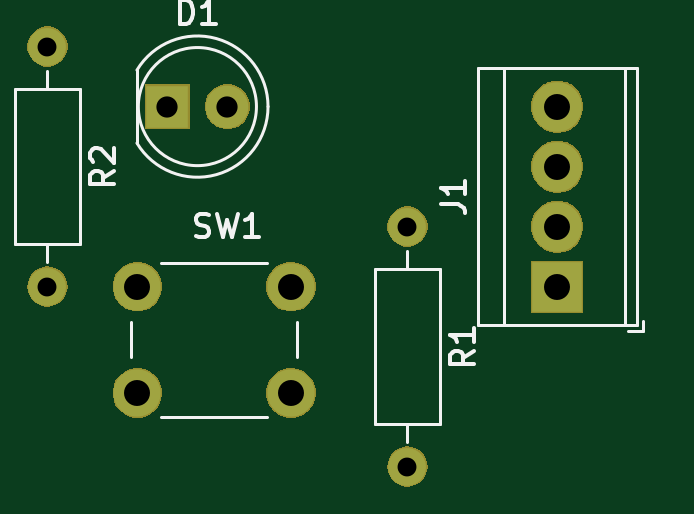
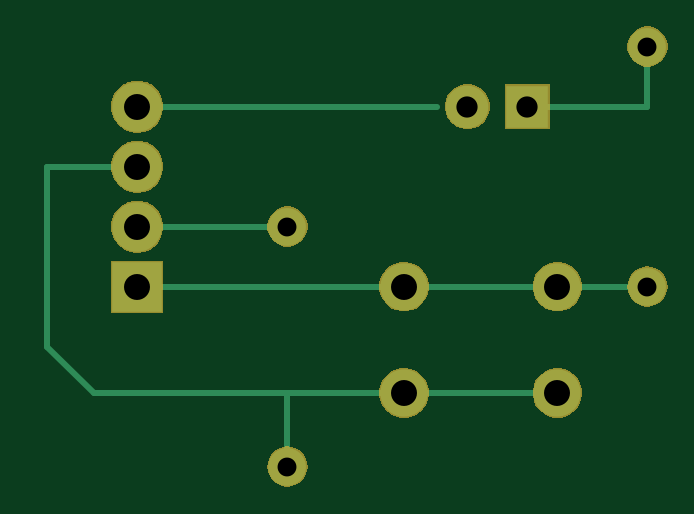
Circuit board: 11 layer files. Board 25.4 x 17.8 mm.
- bottom_copper: WifiLedButton-B.Cu.gbr (2859 bytes)
- bottom_mask: WifiLedButton-B.Mask.gbr (12468 bytes)
- paste: WifiLedButton-B.Paste.gbr (539 bytes)
- bottom_silk: WifiLedButton-B.SilkS.gbr (540 bytes)
- outline: WifiLedButton-Edge.Cuts.gbr (506 bytes)
- top_copper: WifiLedButton-F.Cu.gbr (2118 bytes)
- top_mask: WifiLedButton-F.Mask.gbr (12468 bytes)
- paste: WifiLedButton-F.Paste.gbr (539 bytes)
- top_silk: WifiLedButton-F.SilkS.gbr (4809 bytes)
- drill: WifiLedButton-NPTH.drl (169 bytes)
- drill: WifiLedButton-PTH.drl (363 bytes)

=== bottom_copper: WifiLedButton-B.Cu.gbr ===
G04 #@! TF.GenerationSoftware,KiCad,Pcbnew,(5.0.1-3-g963ef8bb5)*
G04 #@! TF.CreationDate,2018-12-20T15:49:25+01:00*
G04 #@! TF.ProjectId,WifiLedButton,576966694C6564427574746F6E2E6B69,1.0*
G04 #@! TF.SameCoordinates,Original*
G04 #@! TF.FileFunction,Copper,L2,Bot,Signal*
G04 #@! TF.FilePolarity,Positive*
%FSLAX46Y46*%
G04 Gerber Fmt 4.6, Leading zero omitted, Abs format (unit mm)*
G04 Created by KiCad (PCBNEW (5.0.1-3-g963ef8bb5)) date Donnerstag, 20. Dezember 2018 um 15:49:25*
%MOMM*%
%LPD*%
G01*
G04 APERTURE LIST*
G04 #@! TA.AperFunction,ComponentPad*
%ADD10R,1.800000X1.800000*%
G04 #@! TD*
G04 #@! TA.AperFunction,ComponentPad*
%ADD11C,1.800000*%
G04 #@! TD*
G04 #@! TA.AperFunction,ComponentPad*
%ADD12R,2.100000X2.100000*%
G04 #@! TD*
G04 #@! TA.AperFunction,ComponentPad*
%ADD13C,2.100000*%
G04 #@! TD*
G04 #@! TA.AperFunction,ComponentPad*
%ADD14O,1.600000X1.600000*%
G04 #@! TD*
G04 #@! TA.AperFunction,ComponentPad*
%ADD15C,1.600000*%
G04 #@! TD*
G04 #@! TA.AperFunction,ComponentPad*
%ADD16C,2.000000*%
G04 #@! TD*
G04 #@! TA.AperFunction,Conductor*
%ADD17C,0.250000*%
G04 #@! TD*
G04 APERTURE END LIST*
D10*
G04 #@! TO.P,D1,1*
G04 #@! TO.N,Net-(D1-Pad1)*
X66040000Y-53340000D03*
D11*
G04 #@! TO.P,D1,2*
G04 #@! TO.N,Net-(D1-Pad2)*
X68580000Y-53340000D03*
G04 #@! TD*
D12*
G04 #@! TO.P,J1,1*
G04 #@! TO.N,GND*
X82550000Y-60960000D03*
D13*
G04 #@! TO.P,J1,2*
G04 #@! TO.N,Net-(J1-Pad2)*
X82550000Y-58420000D03*
G04 #@! TO.P,J1,3*
G04 #@! TO.N,Net-(J1-Pad3)*
X82550000Y-55880000D03*
G04 #@! TO.P,J1,4*
G04 #@! TO.N,Net-(D1-Pad2)*
X82550000Y-53340000D03*
G04 #@! TD*
D14*
G04 #@! TO.P,R1,2*
G04 #@! TO.N,Net-(J1-Pad3)*
X76200000Y-68580000D03*
D15*
G04 #@! TO.P,R1,1*
G04 #@! TO.N,Net-(J1-Pad2)*
X76200000Y-58420000D03*
G04 #@! TD*
G04 #@! TO.P,R2,1*
G04 #@! TO.N,Net-(D1-Pad1)*
X60960000Y-50800000D03*
D14*
G04 #@! TO.P,R2,2*
G04 #@! TO.N,GND*
X60960000Y-60960000D03*
G04 #@! TD*
D16*
G04 #@! TO.P,SW1,2*
G04 #@! TO.N,Net-(J1-Pad3)*
X64770000Y-65460000D03*
G04 #@! TO.P,SW1,1*
G04 #@! TO.N,GND*
X64770000Y-60960000D03*
G04 #@! TO.P,SW1,2*
G04 #@! TO.N,Net-(J1-Pad3)*
X71270000Y-65460000D03*
G04 #@! TO.P,SW1,1*
G04 #@! TO.N,GND*
X71270000Y-60960000D03*
G04 #@! TD*
D17*
G04 #@! TO.N,Net-(D1-Pad1)*
X60960000Y-50800000D02*
X60960000Y-53340000D01*
X60960000Y-53340000D02*
X66040000Y-53340000D01*
G04 #@! TO.N,Net-(D1-Pad2)*
X82550000Y-53340000D02*
X69850000Y-53340000D01*
G04 #@! TO.N,GND*
X60960000Y-60960000D02*
X82550000Y-60960000D01*
G04 #@! TO.N,Net-(J1-Pad2)*
X82550000Y-58420000D02*
X76200000Y-58420000D01*
G04 #@! TO.N,Net-(J1-Pad3)*
X84400000Y-65460000D02*
X86360000Y-63500000D01*
X86360000Y-63500000D02*
X86360000Y-55880000D01*
X86360000Y-55880000D02*
X82550000Y-55880000D01*
X76200000Y-68580000D02*
X76200000Y-65460000D01*
X76200000Y-65460000D02*
X84400000Y-65460000D01*
X64770000Y-65460000D02*
X76200000Y-65460000D01*
G04 #@! TD*
M02*

=== bottom_mask: WifiLedButton-B.Mask.gbr (12468 bytes, source omitted) ===
=== paste: WifiLedButton-B.Paste.gbr ===
G04 #@! TF.GenerationSoftware,KiCad,Pcbnew,(5.0.1-3-g963ef8bb5)*
G04 #@! TF.CreationDate,2018-12-20T15:49:25+01:00*
G04 #@! TF.ProjectId,WifiLedButton,576966694C6564427574746F6E2E6B69,1.0*
G04 #@! TF.SameCoordinates,Original*
G04 #@! TF.FileFunction,Paste,Bot*
G04 #@! TF.FilePolarity,Positive*
%FSLAX46Y46*%
G04 Gerber Fmt 4.6, Leading zero omitted, Abs format (unit mm)*
G04 Created by KiCad (PCBNEW (5.0.1-3-g963ef8bb5)) date Donnerstag, 20. Dezember 2018 um 15:49:25*
%MOMM*%
%LPD*%
G01*
G04 APERTURE LIST*
G04 APERTURE END LIST*
M02*

=== bottom_silk: WifiLedButton-B.SilkS.gbr ===
G04 #@! TF.GenerationSoftware,KiCad,Pcbnew,(5.0.1-3-g963ef8bb5)*
G04 #@! TF.CreationDate,2018-12-20T15:49:25+01:00*
G04 #@! TF.ProjectId,WifiLedButton,576966694C6564427574746F6E2E6B69,1.0*
G04 #@! TF.SameCoordinates,Original*
G04 #@! TF.FileFunction,Legend,Bot*
G04 #@! TF.FilePolarity,Positive*
%FSLAX46Y46*%
G04 Gerber Fmt 4.6, Leading zero omitted, Abs format (unit mm)*
G04 Created by KiCad (PCBNEW (5.0.1-3-g963ef8bb5)) date Donnerstag, 20. Dezember 2018 um 15:49:25*
%MOMM*%
%LPD*%
G01*
G04 APERTURE LIST*
G04 APERTURE END LIST*
M02*

=== outline: WifiLedButton-Edge.Cuts.gbr ===
G04 #@! TF.GenerationSoftware,KiCad,Pcbnew,(5.0.1-3-g963ef8bb5)*
G04 #@! TF.CreationDate,2018-12-20T15:49:25+01:00*
G04 #@! TF.ProjectId,WifiLedButton,576966694C6564427574746F6E2E6B69,1.0*
G04 #@! TF.SameCoordinates,Original*
G04 #@! TF.FileFunction,Profile,NP*
%FSLAX46Y46*%
G04 Gerber Fmt 4.6, Leading zero omitted, Abs format (unit mm)*
G04 Created by KiCad (PCBNEW (5.0.1-3-g963ef8bb5)) date Donnerstag, 20. Dezember 2018 um 15:49:25*
%MOMM*%
%LPD*%
G01*
G04 APERTURE LIST*
G04 APERTURE END LIST*
M02*

=== top_copper: WifiLedButton-F.Cu.gbr ===
G04 #@! TF.GenerationSoftware,KiCad,Pcbnew,(5.0.1-3-g963ef8bb5)*
G04 #@! TF.CreationDate,2018-12-20T15:49:25+01:00*
G04 #@! TF.ProjectId,WifiLedButton,576966694C6564427574746F6E2E6B69,1.0*
G04 #@! TF.SameCoordinates,Original*
G04 #@! TF.FileFunction,Copper,L1,Top,Signal*
G04 #@! TF.FilePolarity,Positive*
%FSLAX46Y46*%
G04 Gerber Fmt 4.6, Leading zero omitted, Abs format (unit mm)*
G04 Created by KiCad (PCBNEW (5.0.1-3-g963ef8bb5)) date Donnerstag, 20. Dezember 2018 um 15:49:25*
%MOMM*%
%LPD*%
G01*
G04 APERTURE LIST*
G04 #@! TA.AperFunction,ComponentPad*
%ADD10R,1.800000X1.800000*%
G04 #@! TD*
G04 #@! TA.AperFunction,ComponentPad*
%ADD11C,1.800000*%
G04 #@! TD*
G04 #@! TA.AperFunction,ComponentPad*
%ADD12R,2.100000X2.100000*%
G04 #@! TD*
G04 #@! TA.AperFunction,ComponentPad*
%ADD13C,2.100000*%
G04 #@! TD*
G04 #@! TA.AperFunction,ComponentPad*
%ADD14O,1.600000X1.600000*%
G04 #@! TD*
G04 #@! TA.AperFunction,ComponentPad*
%ADD15C,1.600000*%
G04 #@! TD*
G04 #@! TA.AperFunction,ComponentPad*
%ADD16C,2.000000*%
G04 #@! TD*
G04 APERTURE END LIST*
D10*
G04 #@! TO.P,D1,1*
G04 #@! TO.N,Net-(D1-Pad1)*
X66040000Y-53340000D03*
D11*
G04 #@! TO.P,D1,2*
G04 #@! TO.N,Net-(D1-Pad2)*
X68580000Y-53340000D03*
G04 #@! TD*
D12*
G04 #@! TO.P,J1,1*
G04 #@! TO.N,GND*
X82550000Y-60960000D03*
D13*
G04 #@! TO.P,J1,2*
G04 #@! TO.N,Net-(J1-Pad2)*
X82550000Y-58420000D03*
G04 #@! TO.P,J1,3*
G04 #@! TO.N,Net-(J1-Pad3)*
X82550000Y-55880000D03*
G04 #@! TO.P,J1,4*
G04 #@! TO.N,Net-(D1-Pad2)*
X82550000Y-53340000D03*
G04 #@! TD*
D14*
G04 #@! TO.P,R1,2*
G04 #@! TO.N,Net-(J1-Pad3)*
X76200000Y-68580000D03*
D15*
G04 #@! TO.P,R1,1*
G04 #@! TO.N,Net-(J1-Pad2)*
X76200000Y-58420000D03*
G04 #@! TD*
G04 #@! TO.P,R2,1*
G04 #@! TO.N,Net-(D1-Pad1)*
X60960000Y-50800000D03*
D14*
G04 #@! TO.P,R2,2*
G04 #@! TO.N,GND*
X60960000Y-60960000D03*
G04 #@! TD*
D16*
G04 #@! TO.P,SW1,2*
G04 #@! TO.N,Net-(J1-Pad3)*
X64770000Y-65460000D03*
G04 #@! TO.P,SW1,1*
G04 #@! TO.N,GND*
X64770000Y-60960000D03*
G04 #@! TO.P,SW1,2*
G04 #@! TO.N,Net-(J1-Pad3)*
X71270000Y-65460000D03*
G04 #@! TO.P,SW1,1*
G04 #@! TO.N,GND*
X71270000Y-60960000D03*
G04 #@! TD*
M02*

=== top_mask: WifiLedButton-F.Mask.gbr (12468 bytes, source omitted) ===
=== paste: WifiLedButton-F.Paste.gbr ===
G04 #@! TF.GenerationSoftware,KiCad,Pcbnew,(5.0.1-3-g963ef8bb5)*
G04 #@! TF.CreationDate,2018-12-20T15:49:25+01:00*
G04 #@! TF.ProjectId,WifiLedButton,576966694C6564427574746F6E2E6B69,1.0*
G04 #@! TF.SameCoordinates,Original*
G04 #@! TF.FileFunction,Paste,Top*
G04 #@! TF.FilePolarity,Positive*
%FSLAX46Y46*%
G04 Gerber Fmt 4.6, Leading zero omitted, Abs format (unit mm)*
G04 Created by KiCad (PCBNEW (5.0.1-3-g963ef8bb5)) date Donnerstag, 20. Dezember 2018 um 15:49:25*
%MOMM*%
%LPD*%
G01*
G04 APERTURE LIST*
G04 APERTURE END LIST*
M02*

=== top_silk: WifiLedButton-F.SilkS.gbr ===
G04 #@! TF.GenerationSoftware,KiCad,Pcbnew,(5.0.1-3-g963ef8bb5)*
G04 #@! TF.CreationDate,2018-12-20T15:49:25+01:00*
G04 #@! TF.ProjectId,WifiLedButton,576966694C6564427574746F6E2E6B69,1.0*
G04 #@! TF.SameCoordinates,Original*
G04 #@! TF.FileFunction,Legend,Top*
G04 #@! TF.FilePolarity,Positive*
%FSLAX46Y46*%
G04 Gerber Fmt 4.6, Leading zero omitted, Abs format (unit mm)*
G04 Created by KiCad (PCBNEW (5.0.1-3-g963ef8bb5)) date Donnerstag, 20. Dezember 2018 um 15:49:25*
%MOMM*%
%LPD*%
G01*
G04 APERTURE LIST*
%ADD10C,0.120000*%
%ADD11C,0.150000*%
G04 APERTURE END LIST*
D10*
G04 #@! TO.C,D1*
X70300000Y-53340462D02*
G75*
G03X64750000Y-51795170I-2990000J462D01*
G01*
X70300000Y-53339538D02*
G75*
G02X64750000Y-54884830I-2990000J-462D01*
G01*
X69810000Y-53340000D02*
G75*
G03X69810000Y-53340000I-2500000J0D01*
G01*
X64750000Y-51795000D02*
X64750000Y-54885000D01*
G04 #@! TO.C,J1*
X85400000Y-62580000D02*
X85400000Y-51719000D01*
X80300000Y-62580000D02*
X80300000Y-51719000D01*
X79180000Y-62580000D02*
X79180000Y-51719000D01*
X85920000Y-62580000D02*
X85920000Y-51719000D01*
X79180000Y-62580000D02*
X85920000Y-62580000D01*
X79180000Y-51719000D02*
X85920000Y-51719000D01*
X85520000Y-62820000D02*
X86160000Y-62820000D01*
X86160000Y-62820000D02*
X86160000Y-62420000D01*
G04 #@! TO.C,R1*
X76200000Y-67540000D02*
X76200000Y-66770000D01*
X76200000Y-59460000D02*
X76200000Y-60230000D01*
X77570000Y-66770000D02*
X77570000Y-60230000D01*
X74830000Y-66770000D02*
X77570000Y-66770000D01*
X74830000Y-60230000D02*
X74830000Y-66770000D01*
X77570000Y-60230000D02*
X74830000Y-60230000D01*
G04 #@! TO.C,R2*
X62330000Y-52610000D02*
X59590000Y-52610000D01*
X59590000Y-52610000D02*
X59590000Y-59150000D01*
X59590000Y-59150000D02*
X62330000Y-59150000D01*
X62330000Y-59150000D02*
X62330000Y-52610000D01*
X60960000Y-51840000D02*
X60960000Y-52610000D01*
X60960000Y-59920000D02*
X60960000Y-59150000D01*
G04 #@! TO.C,SW1*
X65770000Y-66460000D02*
X70270000Y-66460000D01*
X64520000Y-62460000D02*
X64520000Y-63960000D01*
X70270000Y-59960000D02*
X65770000Y-59960000D01*
X71520000Y-63960000D02*
X71520000Y-62460000D01*
G04 #@! TO.C,D1*
D11*
X66571904Y-49832380D02*
X66571904Y-48832380D01*
X66810000Y-48832380D01*
X66952857Y-48880000D01*
X67048095Y-48975238D01*
X67095714Y-49070476D01*
X67143333Y-49260952D01*
X67143333Y-49403809D01*
X67095714Y-49594285D01*
X67048095Y-49689523D01*
X66952857Y-49784761D01*
X66810000Y-49832380D01*
X66571904Y-49832380D01*
X68095714Y-49832380D02*
X67524285Y-49832380D01*
X67810000Y-49832380D02*
X67810000Y-48832380D01*
X67714761Y-48975238D01*
X67619523Y-49070476D01*
X67524285Y-49118095D01*
G04 #@! TO.C,J1*
X77632380Y-57483333D02*
X78346666Y-57483333D01*
X78489523Y-57530952D01*
X78584761Y-57626190D01*
X78632380Y-57769047D01*
X78632380Y-57864285D01*
X78632380Y-56483333D02*
X78632380Y-57054761D01*
X78632380Y-56769047D02*
X77632380Y-56769047D01*
X77775238Y-56864285D01*
X77870476Y-56959523D01*
X77918095Y-57054761D01*
G04 #@! TO.C,R1*
X79022380Y-63666666D02*
X78546190Y-64000000D01*
X79022380Y-64238095D02*
X78022380Y-64238095D01*
X78022380Y-63857142D01*
X78070000Y-63761904D01*
X78117619Y-63714285D01*
X78212857Y-63666666D01*
X78355714Y-63666666D01*
X78450952Y-63714285D01*
X78498571Y-63761904D01*
X78546190Y-63857142D01*
X78546190Y-64238095D01*
X79022380Y-62714285D02*
X79022380Y-63285714D01*
X79022380Y-63000000D02*
X78022380Y-63000000D01*
X78165238Y-63095238D01*
X78260476Y-63190476D01*
X78308095Y-63285714D01*
G04 #@! TO.C,R2*
X63782380Y-56046666D02*
X63306190Y-56380000D01*
X63782380Y-56618095D02*
X62782380Y-56618095D01*
X62782380Y-56237142D01*
X62830000Y-56141904D01*
X62877619Y-56094285D01*
X62972857Y-56046666D01*
X63115714Y-56046666D01*
X63210952Y-56094285D01*
X63258571Y-56141904D01*
X63306190Y-56237142D01*
X63306190Y-56618095D01*
X62877619Y-55665714D02*
X62830000Y-55618095D01*
X62782380Y-55522857D01*
X62782380Y-55284761D01*
X62830000Y-55189523D01*
X62877619Y-55141904D01*
X62972857Y-55094285D01*
X63068095Y-55094285D01*
X63210952Y-55141904D01*
X63782380Y-55713333D01*
X63782380Y-55094285D01*
G04 #@! TO.C,SW1*
X67246666Y-58824761D02*
X67389523Y-58872380D01*
X67627619Y-58872380D01*
X67722857Y-58824761D01*
X67770476Y-58777142D01*
X67818095Y-58681904D01*
X67818095Y-58586666D01*
X67770476Y-58491428D01*
X67722857Y-58443809D01*
X67627619Y-58396190D01*
X67437142Y-58348571D01*
X67341904Y-58300952D01*
X67294285Y-58253333D01*
X67246666Y-58158095D01*
X67246666Y-58062857D01*
X67294285Y-57967619D01*
X67341904Y-57920000D01*
X67437142Y-57872380D01*
X67675238Y-57872380D01*
X67818095Y-57920000D01*
X68151428Y-57872380D02*
X68389523Y-58872380D01*
X68580000Y-58158095D01*
X68770476Y-58872380D01*
X69008571Y-57872380D01*
X69913333Y-58872380D02*
X69341904Y-58872380D01*
X69627619Y-58872380D02*
X69627619Y-57872380D01*
X69532380Y-58015238D01*
X69437142Y-58110476D01*
X69341904Y-58158095D01*
G04 #@! TD*
M02*

=== drill: WifiLedButton-NPTH.drl ===
M48
;DRILL file {KiCad (5.0.1-3-g963ef8bb5)} date Donnerstag, 20. Dezember 2018 um 15:49:43
;FORMAT={-:-/ absolute / inch / decimal}
FMAT,2
INCH,TZ
%
G90
G05
M72
T0
M30

=== drill: WifiLedButton-PTH.drl ===
M48
;DRILL file {KiCad (5.0.1-3-g963ef8bb5)} date Donnerstag, 20. Dezember 2018 um 15:49:43
;FORMAT={-:-/ absolute / inch / decimal}
FMAT,2
INCH,TZ
T1C0.0315
T2C0.0354
T3C0.0433
%
G90
G05
M72
T1
X2.4Y-2.
X2.4Y-2.4
X3.Y-2.3
X3.Y-2.7
T2
X2.6Y-2.1
X2.7Y-2.1
T3
X3.25Y-2.1
X3.25Y-2.2
X3.25Y-2.3
X3.25Y-2.4
X2.55Y-2.4
X2.55Y-2.5772
X2.8059Y-2.4
X2.8059Y-2.5772
T0
M30

